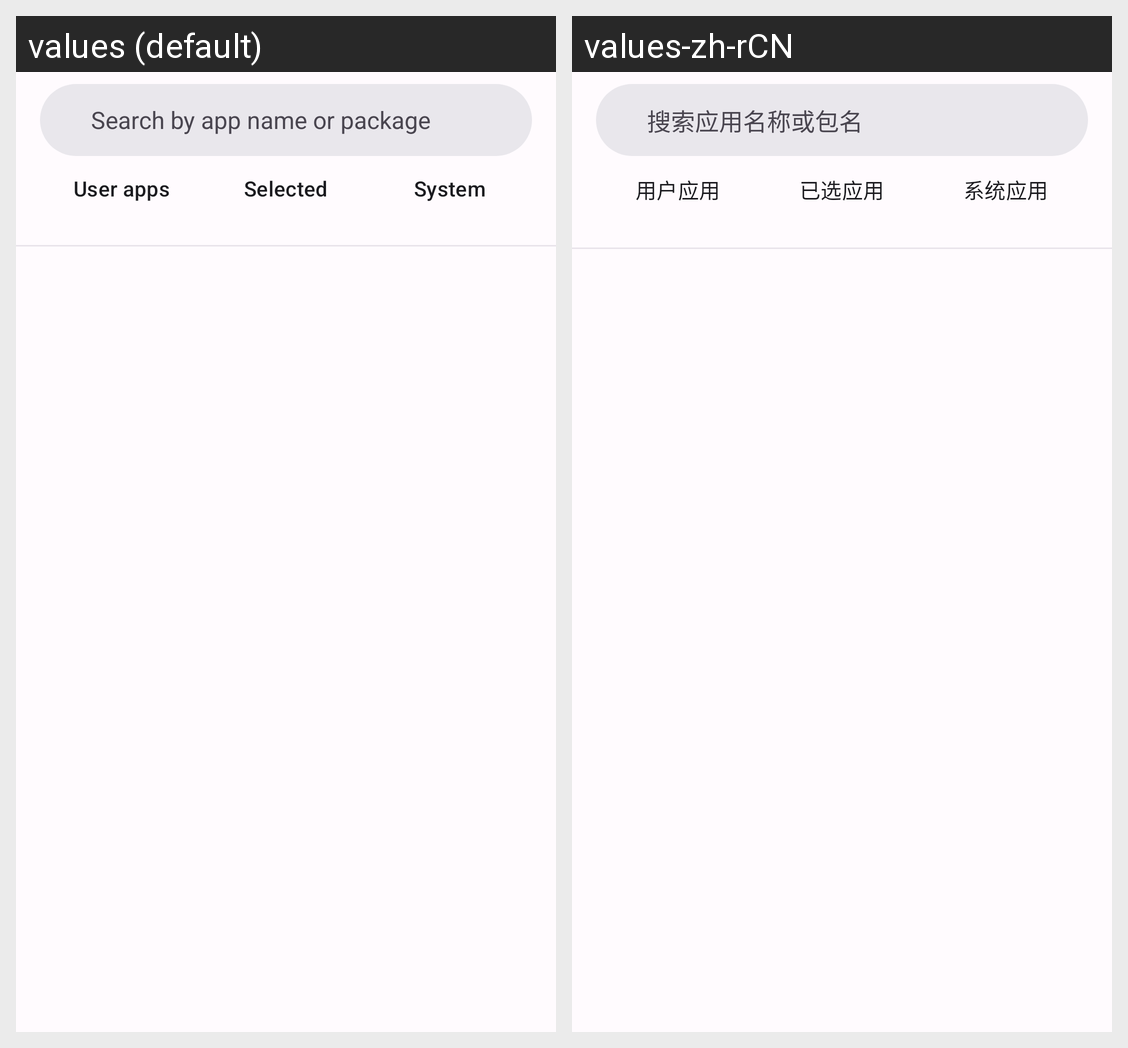

Locale-by-locale string values for the Android screen shown in this grid:
Android screen res/layout/fragment_apps.xml rendered under 2 locales, left to right: values (default), values-zh-rCN. Device: Nexus 5 (rendered at 1080×1920; each locale shown at half size, 540×960, under a caption strip naming it); theme Theme.AlwaysonDisplay.
Strings drawn on this screen, with the default value and each locale's value (text and hints the layout hard-codes, and strings that could not be matched under every locale, appear in the picture but are not listed):

search_hint
  values: Search by app name or package
  values-zh-rCN: 搜索应用名称或包名

apps_filter_all
  values: User apps
  values-zh-rCN: 用户应用

apps_filter_selected
  values: Selected
  values-zh-rCN: 已选应用

apps_filter_system
  values: System
  values-zh-rCN: 系统应用
